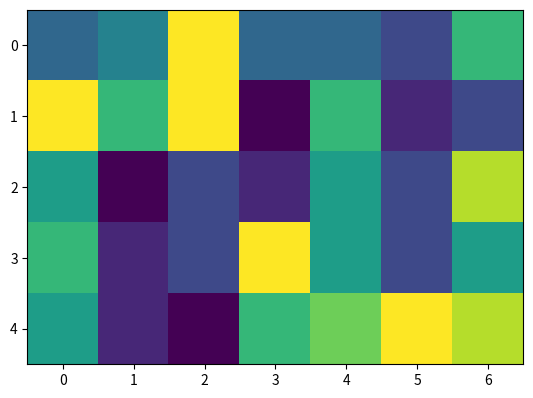

This figure's Python source:
# load an array as a raster
import numpy as np

# Make a 5 by 7 raster of random integers
raster = np.random.randint(0, 10, (5, 7))

# Print the array
print(raster)

# plot it too as a raster
import matplotlib.pyplot as plt
plt.imshow(raster)

# Flatten the array
raster_flat = raster.flatten()

# Print this one
print(raster_flat)

# Do something to the raster (like use it in an OLS), here just simply add 1
raster_flat_plus_1 = raster_flat + 1

# Reshape the flattened array to get back the spatial information!
raster_plus_1 = raster_flat_plus_1.reshape(raster.shape)

# plot the raster again
plt.imshow(raster_plus_1)